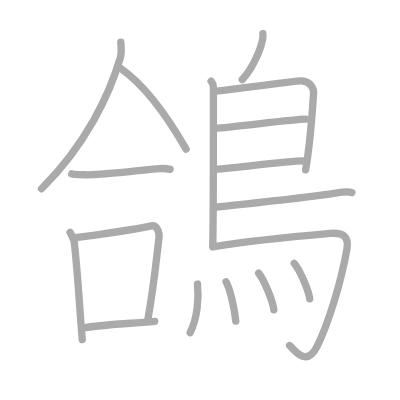
t = 0.00 s
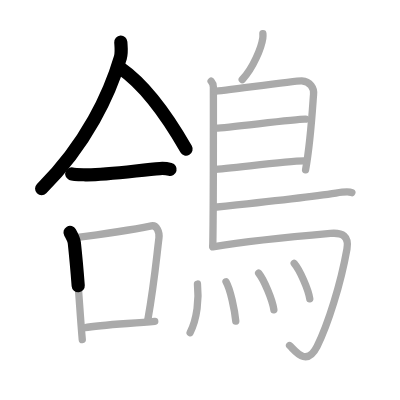
t = 3.50 s
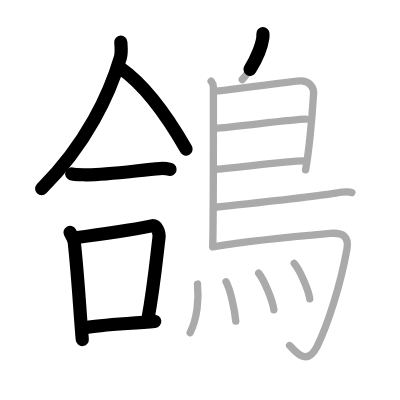
t = 6.75 s
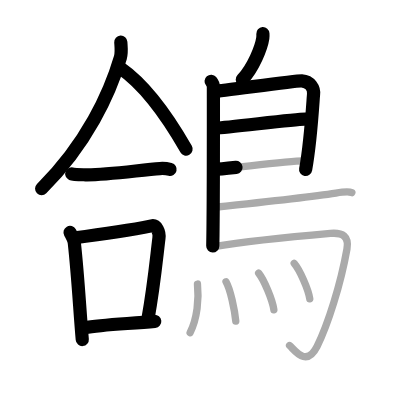
t = 10.25 s
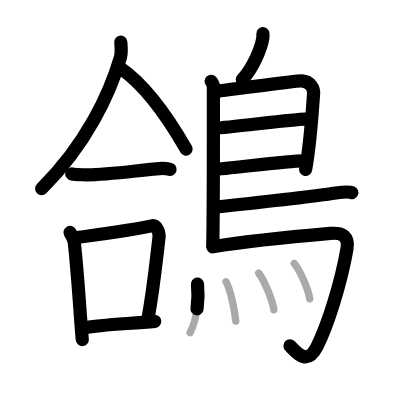
t = 13.50 s
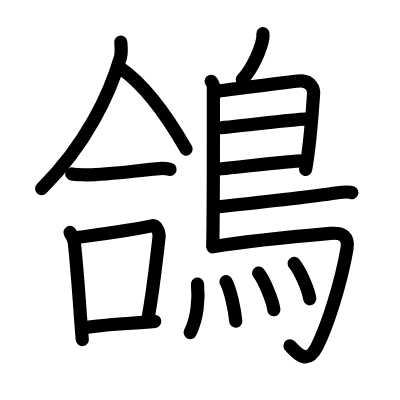
t = 17.00 s

The animated SVG that drew these frames (rendered in a browser with its animation timeline set to each time). Animation: 17 SMIL elements (animate=17); one cycle of 17.00 s.

<?xml version="1.0" standalone="no"?>
<!DOCTYPE svg PUBLIC "-//W3C//DTD SVG 1.1//EN"   "http://www.w3.org/Graphics/SVG/1.1/DTD/svg11.dtd">
<svg width="400px" height="400px"  version="1.1" xmlns="http://www.w3.org/2000/svg">
  <defs>
    <marker id="Triangle" viewBox="0 0 10 10" refX="0" refY="5" markerUnits="strokeWidth" markerWidth="3" style="stroke-opacity:0%;fill:#aaaaaa;" markerHeight="2" orient="auto">
      <path d="M 0 0 L 10 5 L 0 10 z" />
    </marker>
    
    <marker id="Arrow" viewBox="0 0 10 10" refX="5" refY="5" markerUnits="strokeWidth" markerWidth="1.8" style="stroke-opacity:0%;fill:#770000;" markerHeight="2" orient="auto">
      <path d="M 0 4 L 6 4 L 4 1 L 10 5 L 4 9 L 6 6 L 0 6 z" />
        <circle cx="5" cy="5" r="5" />
      </marker>
    
    <marker id="TriangleRed" viewBox="0 0 10 10" refX="0" refY="5" markerUnits="strokeWidth" markerWidth="3" style="stroke-opacity:0%;fill:#CC0000;" markerHeight="2" orient="auto">
      <path d="M 0 0 L 10 5 L 0 10 z" />
    </marker>
    
    <marker id="ArrowRed" viewBox="0 0 10 10" refX="5" refY="5" markerUnits="strokeWidth" markerWidth="1.8" style="stroke-opacity:0%;fill:#CC0000;" markerHeight="2" orient="auto">
      <path d="M 0 4 L 6 4 L 4 1 L 10 5 L 4 9 L 6 6 L 0 6 z" />
        <circle cx="5" cy="5" r="5" />
      </marker>
    
  </defs>
  
  <path style="fill:#ffffff; fill-opacity:100%; fill-rule:evenodd; stroke-width:0;" d="M 0 0 L 400px 0 L 400px 400px L 0 400px L 0 0" />

  <g transform="scale(3.6697247706422 3.6697247706422)">
<path style="fill:none; fill-opacity:0%; fill-rule:evenodd; stroke:#aaaaaa; stroke-opacity:100%; stroke-width: 1.5pt; stroke-linejoin:round; stroke-linecap:round;" d="M32.92 11.5c0.06 1.05 0.29 2.79-0.12 4.2c-2.88 9.79-9.18 23.51-21.48 35.73"></path>
<path style="fill:none; fill-opacity:0%; fill-rule:evenodd; stroke:#aaaaaa; stroke-opacity:100%; stroke-width: 1.5pt; stroke-linejoin:round; stroke-linecap:round;" d="M32.83 18.58c7.54 5.22 14.45 16.06 17.88 22.04"></path>
<path style="fill:none; fill-opacity:0%; fill-rule:evenodd; stroke:#aaaaaa; stroke-opacity:100%; stroke-width: 1.5pt; stroke-linejoin:round; stroke-linecap:round;" d="M19.55 47.39c0.56 0.24 3.19 0.22 3.75 0.24c5.45 0.12 15.45-1.38 20.28-1.7c0.94-0.06 2.3 0.11 2.77 0.23"></path>
<path style="fill:none; fill-opacity:0%; fill-rule:evenodd; stroke:#aaaaaa; stroke-opacity:100%; stroke-width: 1.5pt; stroke-linejoin:round; stroke-linecap:round;" d="M19.09 63.33c0.33 0.59 1.07 2.01 1.16 2.79c1.1 10.15 1.43 17.95 2.17 26.41"></path>
<path style="fill:none; fill-opacity:0%; fill-rule:evenodd; stroke:#aaaaaa; stroke-opacity:100%; stroke-width: 1.5pt; stroke-linejoin:round; stroke-linecap:round;" d="M20.01 64.84c8.49-1.09 17.42-2.52 21.26-3.29c1.4-0.28 2.25 1.67 2.04 3.32c-0.83 6.85-1.33 12.74-3.04 22.33"></path>
<path style="fill:none; fill-opacity:0%; fill-rule:evenodd; stroke:#aaaaaa; stroke-opacity:100%; stroke-width: 1.5pt; stroke-linejoin:round; stroke-linecap:round;" d="M23.07 89.31c4.51-0.87 12.49-1.11 19.1-1.75"></path>
<path style="fill:none; fill-opacity:0%; fill-rule:evenodd; stroke:#aaaaaa; stroke-opacity:100%; stroke-width: 1.5pt; stroke-linejoin:round; stroke-linecap:round;" d="M71.64 9.16c0.02 0.31 0.03 0.8-0.03 1.24c-0.38 2.58-2.58 8.09-5.6 11.3"></path>
<path style="fill:none; fill-opacity:0%; fill-rule:evenodd; stroke:#aaaaaa; stroke-opacity:100%; stroke-width: 1.5pt; stroke-linejoin:round; stroke-linecap:round;" d="M57.53 22.14c0.34 0.4 0.62 0.95 0.62 1.61c0 6.75 0.04 32.68-0.17 43.29"></path>
<path style="fill:none; fill-opacity:0%; fill-rule:evenodd; stroke:#aaaaaa; stroke-opacity:100%; stroke-width: 1.5pt; stroke-linejoin:round; stroke-linecap:round;" d="M58.57 24.87c1.6 0 22.09-2.95 23.65-2.85c2.3 0.15 3.43 2.01 3.22 3.75c-0.13 1.07-0.69 12.31-2.17 20.5"></path>
<path style="fill:none; fill-opacity:0%; fill-rule:evenodd; stroke:#aaaaaa; stroke-opacity:100%; stroke-width: 1.5pt; stroke-linejoin:round; stroke-linecap:round;" d="M58.82 34.89c1.96 0.12 22.22-2.56 24.43-2.42"></path>
<path style="fill:none; fill-opacity:0%; fill-rule:evenodd; stroke:#aaaaaa; stroke-opacity:100%; stroke-width: 1.5pt; stroke-linejoin:round; stroke-linecap:round;" d="M58.23 46.16c3.99-0.13 19.55-2.32 24.51-2.33"></path>
<path style="fill:none; fill-opacity:0%; fill-rule:evenodd; stroke:#aaaaaa; stroke-opacity:100%; stroke-width: 1.5pt; stroke-linejoin:round; stroke-linecap:round;" d="M58.45 56.47c9.08-0.96 29.18-3.27 33.08-3.87c1.36-0.21 3.67-0.4 4.35-0.12"></path>
<path style="fill:none; fill-opacity:0%; fill-rule:evenodd; stroke:#aaaaaa; stroke-opacity:100%; stroke-width: 1.5pt; stroke-linejoin:round; stroke-linecap:round;" d="M57.98 67.25c9.36-1.52 26.87-3.19 32.06-3.64c3.38-0.29 5.11 0.83 4.5 4.27c-1.69 9.55-5.2 20.63-8.13 26.5c-2.94 5.9-6.14 0.97-7.5-0.22"></path>
<path style="fill:none; fill-opacity:0%; fill-rule:evenodd; stroke:#aaaaaa; stroke-opacity:100%; stroke-width: 1.5pt; stroke-linejoin:round; stroke-linecap:round;" d="M53.81 77.4c0.44 4.1-0.06 9.35-2 13.24"></path>
<path style="fill:none; fill-opacity:0%; fill-rule:evenodd; stroke:#aaaaaa; stroke-opacity:100%; stroke-width: 1.5pt; stroke-linejoin:round; stroke-linecap:round;" d="M61.59 76.77c1.21 2.11 2.35 7.65 2.66 10.75"></path>
<path style="fill:none; fill-opacity:0%; fill-rule:evenodd; stroke:#aaaaaa; stroke-opacity:100%; stroke-width: 1.5pt; stroke-linejoin:round; stroke-linecap:round;" d="M70.48 74.43c1.46 1.82 3.78 7.31 4.15 9.99"></path>
<path style="fill:none; fill-opacity:0%; fill-rule:evenodd; stroke:#aaaaaa; stroke-opacity:100%; stroke-width: 1.5pt; stroke-linejoin:round; stroke-linecap:round;" d="M80.17 71.78c1.5 1.76 3.87 7.06 4.24 9.65"></path>

<path style="fill:none; fill-opacity:0%; fill-rule:evenodd; stroke:#000000; stroke-opacity:100%; stroke-width: 2.7pt; stroke-linejoin:round; stroke-linecap:round;" d="M32.92 11.5c0.06 1.05 0.29 2.79-0.12 4.2c-2.88 9.79-9.18 23.51-21.48 35.73" pathLength="100" stroke-dashoffset="100" stroke-dasharray="100 105"><animate id="dashAnim1" attributeName="stroke-dashoffset" from="100" to="0" dur="1s" calcMode="linear" fill="freeze"/></path>
<path style="fill:none; fill-opacity:0%; fill-rule:evenodd; stroke:#000000; stroke-opacity:100%; stroke-width: 2.7pt; stroke-linejoin:round; stroke-linecap:round;" d="M32.83 18.58c7.54 5.22 14.45 16.06 17.88 22.04" pathLength="100" stroke-dashoffset="100" stroke-dasharray="100 105"><animate id="dashAnim2" attributeName="stroke-dashoffset" from="100" to="0" dur="1s" calcMode="linear" begin="dashAnim1.end" fill="freeze"/></path>
<path style="fill:none; fill-opacity:0%; fill-rule:evenodd; stroke:#000000; stroke-opacity:100%; stroke-width: 2.7pt; stroke-linejoin:round; stroke-linecap:round;" d="M19.55 47.39c0.56 0.24 3.19 0.22 3.75 0.24c5.45 0.12 15.45-1.38 20.28-1.7c0.94-0.06 2.3 0.11 2.77 0.23" pathLength="100" stroke-dashoffset="100" stroke-dasharray="100 105"><animate id="dashAnim3" attributeName="stroke-dashoffset" from="100" to="0" dur="1s" calcMode="linear" begin="dashAnim2.end" fill="freeze"/></path>
<path style="fill:none; fill-opacity:0%; fill-rule:evenodd; stroke:#000000; stroke-opacity:100%; stroke-width: 2.7pt; stroke-linejoin:round; stroke-linecap:round;" d="M19.09 63.33c0.33 0.59 1.07 2.01 1.16 2.79c1.1 10.15 1.43 17.95 2.17 26.41" pathLength="100" stroke-dashoffset="100" stroke-dasharray="100 105"><animate id="dashAnim4" attributeName="stroke-dashoffset" from="100" to="0" dur="1s" calcMode="linear" begin="dashAnim3.end" fill="freeze"/></path>
<path style="fill:none; fill-opacity:0%; fill-rule:evenodd; stroke:#000000; stroke-opacity:100%; stroke-width: 2.7pt; stroke-linejoin:round; stroke-linecap:round;" d="M20.01 64.84c8.49-1.09 17.42-2.52 21.26-3.29c1.4-0.28 2.25 1.67 2.04 3.32c-0.83 6.85-1.33 12.74-3.04 22.33" pathLength="100" stroke-dashoffset="100" stroke-dasharray="100 105"><animate id="dashAnim5" attributeName="stroke-dashoffset" from="100" to="0" dur="1s" calcMode="linear" begin="dashAnim4.end" fill="freeze"/></path>
<path style="fill:none; fill-opacity:0%; fill-rule:evenodd; stroke:#000000; stroke-opacity:100%; stroke-width: 2.7pt; stroke-linejoin:round; stroke-linecap:round;" d="M23.07 89.31c4.51-0.87 12.49-1.11 19.1-1.75" pathLength="100" stroke-dashoffset="100" stroke-dasharray="100 105"><animate id="dashAnim6" attributeName="stroke-dashoffset" from="100" to="0" dur="1s" calcMode="linear" begin="dashAnim5.end" fill="freeze"/></path>
<path style="fill:none; fill-opacity:0%; fill-rule:evenodd; stroke:#000000; stroke-opacity:100%; stroke-width: 2.7pt; stroke-linejoin:round; stroke-linecap:round;" d="M71.64 9.16c0.02 0.31 0.03 0.8-0.03 1.24c-0.38 2.58-2.58 8.09-5.6 11.3" pathLength="100" stroke-dashoffset="100" stroke-dasharray="100 105"><animate id="dashAnim7" attributeName="stroke-dashoffset" from="100" to="0" dur="1s" calcMode="linear" begin="dashAnim6.end" fill="freeze"/></path>
<path style="fill:none; fill-opacity:0%; fill-rule:evenodd; stroke:#000000; stroke-opacity:100%; stroke-width: 2.7pt; stroke-linejoin:round; stroke-linecap:round;" d="M57.53 22.14c0.34 0.4 0.62 0.95 0.62 1.61c0 6.75 0.04 32.68-0.17 43.29" pathLength="100" stroke-dashoffset="100" stroke-dasharray="100 105"><animate id="dashAnim8" attributeName="stroke-dashoffset" from="100" to="0" dur="1s" calcMode="linear" begin="dashAnim7.end" fill="freeze"/></path>
<path style="fill:none; fill-opacity:0%; fill-rule:evenodd; stroke:#000000; stroke-opacity:100%; stroke-width: 2.7pt; stroke-linejoin:round; stroke-linecap:round;" d="M58.57 24.87c1.6 0 22.09-2.95 23.65-2.85c2.3 0.15 3.43 2.01 3.22 3.75c-0.13 1.07-0.69 12.31-2.17 20.5" pathLength="100" stroke-dashoffset="100" stroke-dasharray="100 105"><animate id="dashAnim9" attributeName="stroke-dashoffset" from="100" to="0" dur="1s" calcMode="linear" begin="dashAnim8.end" fill="freeze"/></path>
<path style="fill:none; fill-opacity:0%; fill-rule:evenodd; stroke:#000000; stroke-opacity:100%; stroke-width: 2.7pt; stroke-linejoin:round; stroke-linecap:round;" d="M58.82 34.89c1.96 0.12 22.22-2.56 24.43-2.42" pathLength="100" stroke-dashoffset="100" stroke-dasharray="100 105"><animate id="dashAnim10" attributeName="stroke-dashoffset" from="100" to="0" dur="1s" calcMode="linear" begin="dashAnim9.end" fill="freeze"/></path>
<path style="fill:none; fill-opacity:0%; fill-rule:evenodd; stroke:#000000; stroke-opacity:100%; stroke-width: 2.7pt; stroke-linejoin:round; stroke-linecap:round;" d="M58.23 46.16c3.99-0.13 19.55-2.32 24.51-2.33" pathLength="100" stroke-dashoffset="100" stroke-dasharray="100 105"><animate id="dashAnim11" attributeName="stroke-dashoffset" from="100" to="0" dur="1s" calcMode="linear" begin="dashAnim10.end" fill="freeze"/></path>
<path style="fill:none; fill-opacity:0%; fill-rule:evenodd; stroke:#000000; stroke-opacity:100%; stroke-width: 2.7pt; stroke-linejoin:round; stroke-linecap:round;" d="M58.45 56.47c9.08-0.96 29.18-3.27 33.08-3.87c1.36-0.21 3.67-0.4 4.35-0.12" pathLength="100" stroke-dashoffset="100" stroke-dasharray="100 105"><animate id="dashAnim12" attributeName="stroke-dashoffset" from="100" to="0" dur="1s" calcMode="linear" begin="dashAnim11.end" fill="freeze"/></path>
<path style="fill:none; fill-opacity:0%; fill-rule:evenodd; stroke:#000000; stroke-opacity:100%; stroke-width: 2.7pt; stroke-linejoin:round; stroke-linecap:round;" d="M57.98 67.25c9.36-1.52 26.87-3.19 32.06-3.64c3.38-0.29 5.11 0.83 4.5 4.27c-1.69 9.55-5.2 20.63-8.13 26.5c-2.94 5.9-6.14 0.97-7.5-0.22" pathLength="100" stroke-dashoffset="100" stroke-dasharray="100 105"><animate id="dashAnim13" attributeName="stroke-dashoffset" from="100" to="0" dur="1s" calcMode="linear" begin="dashAnim12.end" fill="freeze"/></path>
<path style="fill:none; fill-opacity:0%; fill-rule:evenodd; stroke:#000000; stroke-opacity:100%; stroke-width: 2.7pt; stroke-linejoin:round; stroke-linecap:round;" d="M53.81 77.4c0.44 4.1-0.06 9.35-2 13.24" pathLength="100" stroke-dashoffset="100" stroke-dasharray="100 105"><animate id="dashAnim14" attributeName="stroke-dashoffset" from="100" to="0" dur="1s" calcMode="linear" begin="dashAnim13.end" fill="freeze"/></path>
<path style="fill:none; fill-opacity:0%; fill-rule:evenodd; stroke:#000000; stroke-opacity:100%; stroke-width: 2.7pt; stroke-linejoin:round; stroke-linecap:round;" d="M61.59 76.77c1.21 2.11 2.35 7.65 2.66 10.75" pathLength="100" stroke-dashoffset="100" stroke-dasharray="100 105"><animate id="dashAnim15" attributeName="stroke-dashoffset" from="100" to="0" dur="1s" calcMode="linear" begin="dashAnim14.end" fill="freeze"/></path>
<path style="fill:none; fill-opacity:0%; fill-rule:evenodd; stroke:#000000; stroke-opacity:100%; stroke-width: 2.7pt; stroke-linejoin:round; stroke-linecap:round;" d="M70.48 74.43c1.46 1.82 3.78 7.31 4.15 9.99" pathLength="100" stroke-dashoffset="100" stroke-dasharray="100 105"><animate id="dashAnim16" attributeName="stroke-dashoffset" from="100" to="0" dur="1s" calcMode="linear" begin="dashAnim15.end" fill="freeze"/></path>
<path style="fill:none; fill-opacity:0%; fill-rule:evenodd; stroke:#000000; stroke-opacity:100%; stroke-width: 2.7pt; stroke-linejoin:round; stroke-linecap:round;" d="M80.17 71.78c1.5 1.76 3.87 7.06 4.24 9.65" pathLength="100" stroke-dashoffset="100" stroke-dasharray="100 105"><animate id="dashAnim17" attributeName="stroke-dashoffset" from="100" to="0" dur="1s" calcMode="linear" begin="dashAnim16.end" fill="freeze"/></path>

</g>

</svg>  
          
